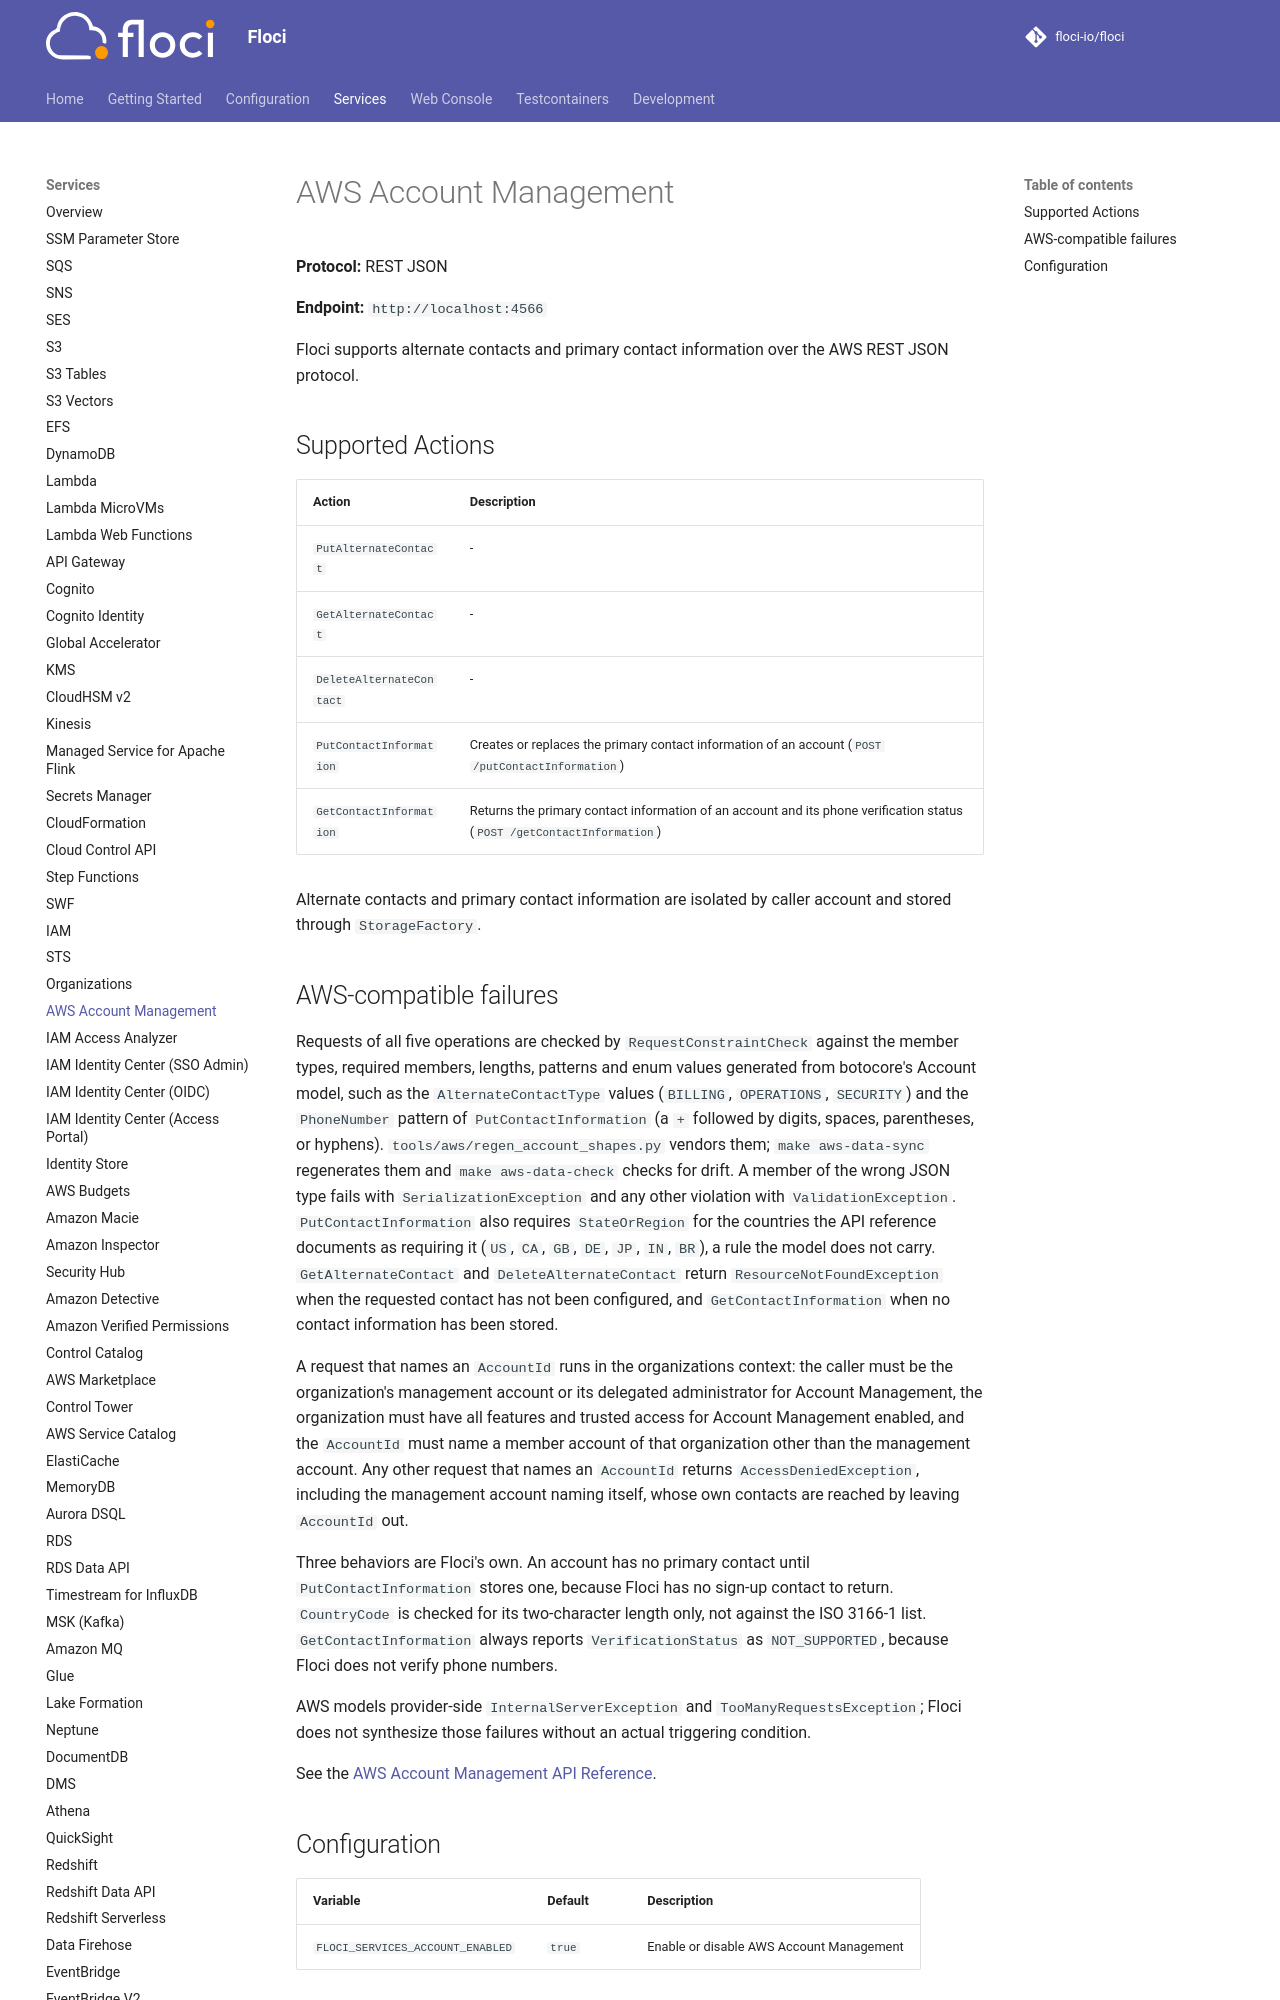

repository: 4Raisan/floci · page: services/account/index.html · generator: mkdocs

# AWS Account Management

**Protocol:** REST JSON

**Endpoint:** `http://localhost:4566`

Floci supports alternate contacts and primary contact information over the AWS REST JSON protocol.

## Supported Actions

<!-- floci:actions:start -->
| Action | Description |
| --- | --- |
| `PutAlternateContact` | - |
| `GetAlternateContact` | - |
| `DeleteAlternateContact` | - |
| `PutContactInformation` | Creates or replaces the primary contact information of an account (`POST /putContactInformation`) |
| `GetContactInformation` | Returns the primary contact information of an account and its phone verification status (`POST /getContactInformation`) |
<!-- floci:actions:end -->

Alternate contacts and primary contact information are isolated by caller account and stored through `StorageFactory`.
